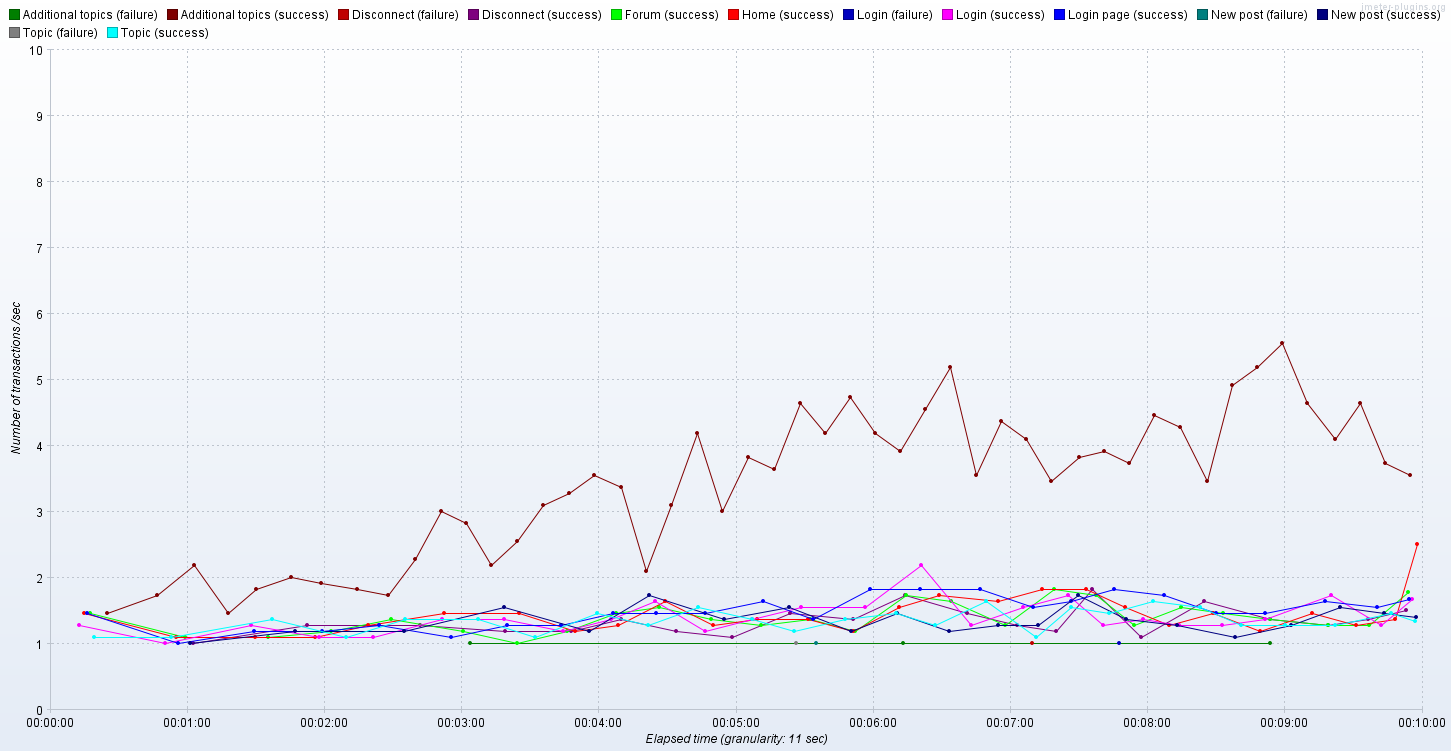

Source data for this figure (header and first rows):
Elapsed time; Additional topics (failure); Additional topics (success); Disconnect (failure); Disconnect (success); Forum (success); Home (success); Login (failure); Login (success); Login page (success); New post (failure); New post (success); Topic (failure); Topic (success)
14:13:24,0; ; ; ; ; ; 1.0; ; ; ; ; ; ; 
14:13:25,0; ; ; ; ; ; 2.0; ; ; 1.0; ; ; ; 
14:13:26,0; ; ; ; ; ; 3.0; ; 1.0; 1.0; ; ; ; 
14:13:27,0; ; ; ; ; ; 3.0; ; 1.0; 2.0; ; ; ; 
14:13:28,0; ; ; ; ; 1.0; 1.0; ; 2.0; 5.0; ; ; ; 
14:13:29,0; ; ; ; ; 2.0; ; ; 2.0; ; ; ; ; 
14:13:30,0; ; ; ; ; 1.0; ; ; 1.0; 1.0; ; ; ; 
14:13:31,0; ; ; ; ; 3.0; ; ; 2.0; ; ; ; ; 1.0
14:13:33,0; ; ; ; ; 1.0; ; ; 1.0; ; ; ; ; 1.0
14:13:34,0; ; ; ; ; 2.0; ; ; ; ; ; ; ; 1.0
14:13:35,0; ; ; ; ; ; 1.0; ; ; 1.0; ; ; ; 
14:13:36,0; ; 1.0; ; ; ; ; ; ; ; ; ; ; 
14:13:37,0; ; ; ; ; ; ; ; 1.0; ; ; ; ; 
14:13:38,0; ; 1.0; ; ; 1.0; 1.0; ; ; ; ; ; ; 
14:13:39,0; ; ; ; ; ; ; ; ; 1.0; ; ; ; 1.0
14:13:40,0; ; ; ; ; ; ; ; 1.0; ; ; ; ; 1.0
14:13:41,0; ; ; ; ; ; ; ; ; ; ; ; ; 2.0
14:13:42,0; ; ; ; ; 1.0; ; ; ; ; ; ; ; 1.0
14:13:44,0; ; 1.0; ; ; ; 1.0; ; ; ; ; ; ; 
14:13:45,0; ; 1.0; ; ; ; ; ; ; ; ; ; ; 
14:13:46,0; ; 1.0; ; ; ; ; ; ; ; ; ; ; 1.0
14:13:47,0; ; 2.0; ; ; ; ; ; ; 1.0; ; ; ; 1.0
14:13:49,0; ; 2.0; ; ; ; ; ; 1.0; ; ; 1.0; ; 
14:13:50,0; ; ; ; ; ; ; ; ; ; ; ; ; 1.0
14:13:51,0; ; 2.0; ; ; ; ; ; ; ; ; ; ; 
14:13:52,0; ; 2.0; ; 1.0; ; 1.0; ; ; ; ; 1.0; ; 
14:13:53,0; ; ; ; ; 1.0; ; ; ; ; ; ; ; 
14:13:54,0; ; 2.0; ; 1.0; ; 1.0; ; ; 1.0; ; ; ; 
14:13:55,0; ; ; ; ; ; ; ; 1.0; 1.0; ; ; ; 1.0
14:13:56,0; ; ; ; ; ; 1.0; ; 1.0; ; ; ; ; 
14:13:57,0; ; ; ; ; ; ; ; ; 1.0; ; ; ; 
14:13:58,0; ; 1.0; ; ; 1.0; 1.0; ; 1.0; ; ; 1.0; ; 
14:13:59,0; ; 2.0; ; 1.0; 2.0; ; ; ; 1.0; ; ; ; 
14:14:00,0; ; 1.0; ; ; ; ; ; 1.0; ; ; ; ; 1.0
14:14:02,0; ; ; ; ; 1.0; 1.0; ; ; ; ; ; ; 1.0
14:14:03,0; ; ; ; ; ; 1.0; ; 1.0; 1.0; ; ; ; 1.0
14:14:04,0; ; 1.0; ; ; ; ; ; ; 1.0; ; ; ; 
14:14:05,0; ; ; ; ; 1.0; ; ; 1.0; ; ; ; ; 1.0
14:14:07,0; ; 2.0; ; ; 1.0; 1.0; ; ; ; ; ; ; 
14:14:09,0; ; 4.0; ; ; ; ; ; ; 1.0; ; ; ; 
14:14:10,0; ; ; ; ; ; ; ; 1.0; ; ; ; ; 1.0
14:14:11,0; ; 4.0; ; ; 1.0; ; ; ; ; ; ; ; 
14:14:12,0; ; 1.0; ; ; ; 1.0; ; ; ; ; ; ; 1.0
14:14:13,0; ; 1.0; ; ; ; ; ; ; 1.0; ; ; ; 
14:14:14,0; ; 1.0; ; ; 1.0; ; ; 1.0; ; ; ; ; 
14:14:15,0; ; 1.0; ; ; ; ; ; ; ; ; ; ; 
14:14:16,0; ; 1.0; ; ; ; ; ; ; ; ; ; ; 
14:14:17,0; ; 2.0; ; ; ; ; ; ; ; ; ; ; 
14:14:18,0; 1.0; 2.0; ; ; ; 1.0; ; ; ; ; ; ; 
14:14:19,0; ; 3.0; ; ; ; ; ; ; 1.0; ; ; ; 1.0
14:14:20,0; ; 1.0; ; ; ; ; ; ; ; ; 1.0; ; 
14:14:21,0; ; ; ; 1.0; ; ; ; 1.0; ; ; ; ; 1.0
14:14:22,0; ; ; ; ; 1.0; ; ; ; ; ; ; ; 1.0
14:14:23,0; ; 2.0; ; ; ; ; ; ; ; ; 1.0; ; 
14:14:25,0; ; ; ; ; ; 1.0; ; ; ; ; ; ; 
14:14:26,0; ; 3.0; ; 1.0; ; ; ; ; 1.0; ; ; ; 
14:14:28,0; ; ; ; ; ; 2.0; ; 1.0; ; ; 1.0; ; 
14:14:29,0; ; 2.0; ; 1.0; ; ; ; ; 1.0; ; ; ; 
14:14:30,0; ; 2.0; ; ; 1.0; 1.0; ; ; ; ; ; ; 
14:14:31,0; ; 3.0; ; 1.0; ; ; ; 1.0; 1.0; ; 1.0; ; 
... 531 more rows
